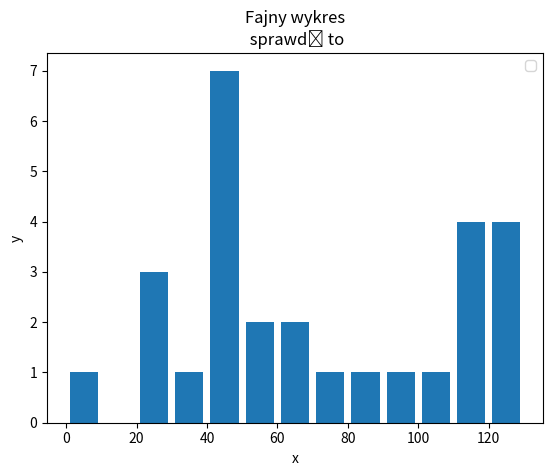

Recreate this plot in Python.
import matplotlib.pyplot as plt

population_ages = [22,55,62,45,21,22,34,42,42,4,99,102,110,120,121,122,130,111,115,112,80,75,65,54,44,43,42,48]

bins = [0,10,20,30,40,50,60,70,80,90,100,110,120,130]

plt.hist(population_ages,bins,histtype='bar',rwidth=0.8)

plt.xlabel('x')
plt.ylabel('y')
plt.title('Fajny wykres\n sprawdź to')
plt.legend()
plt.show()
